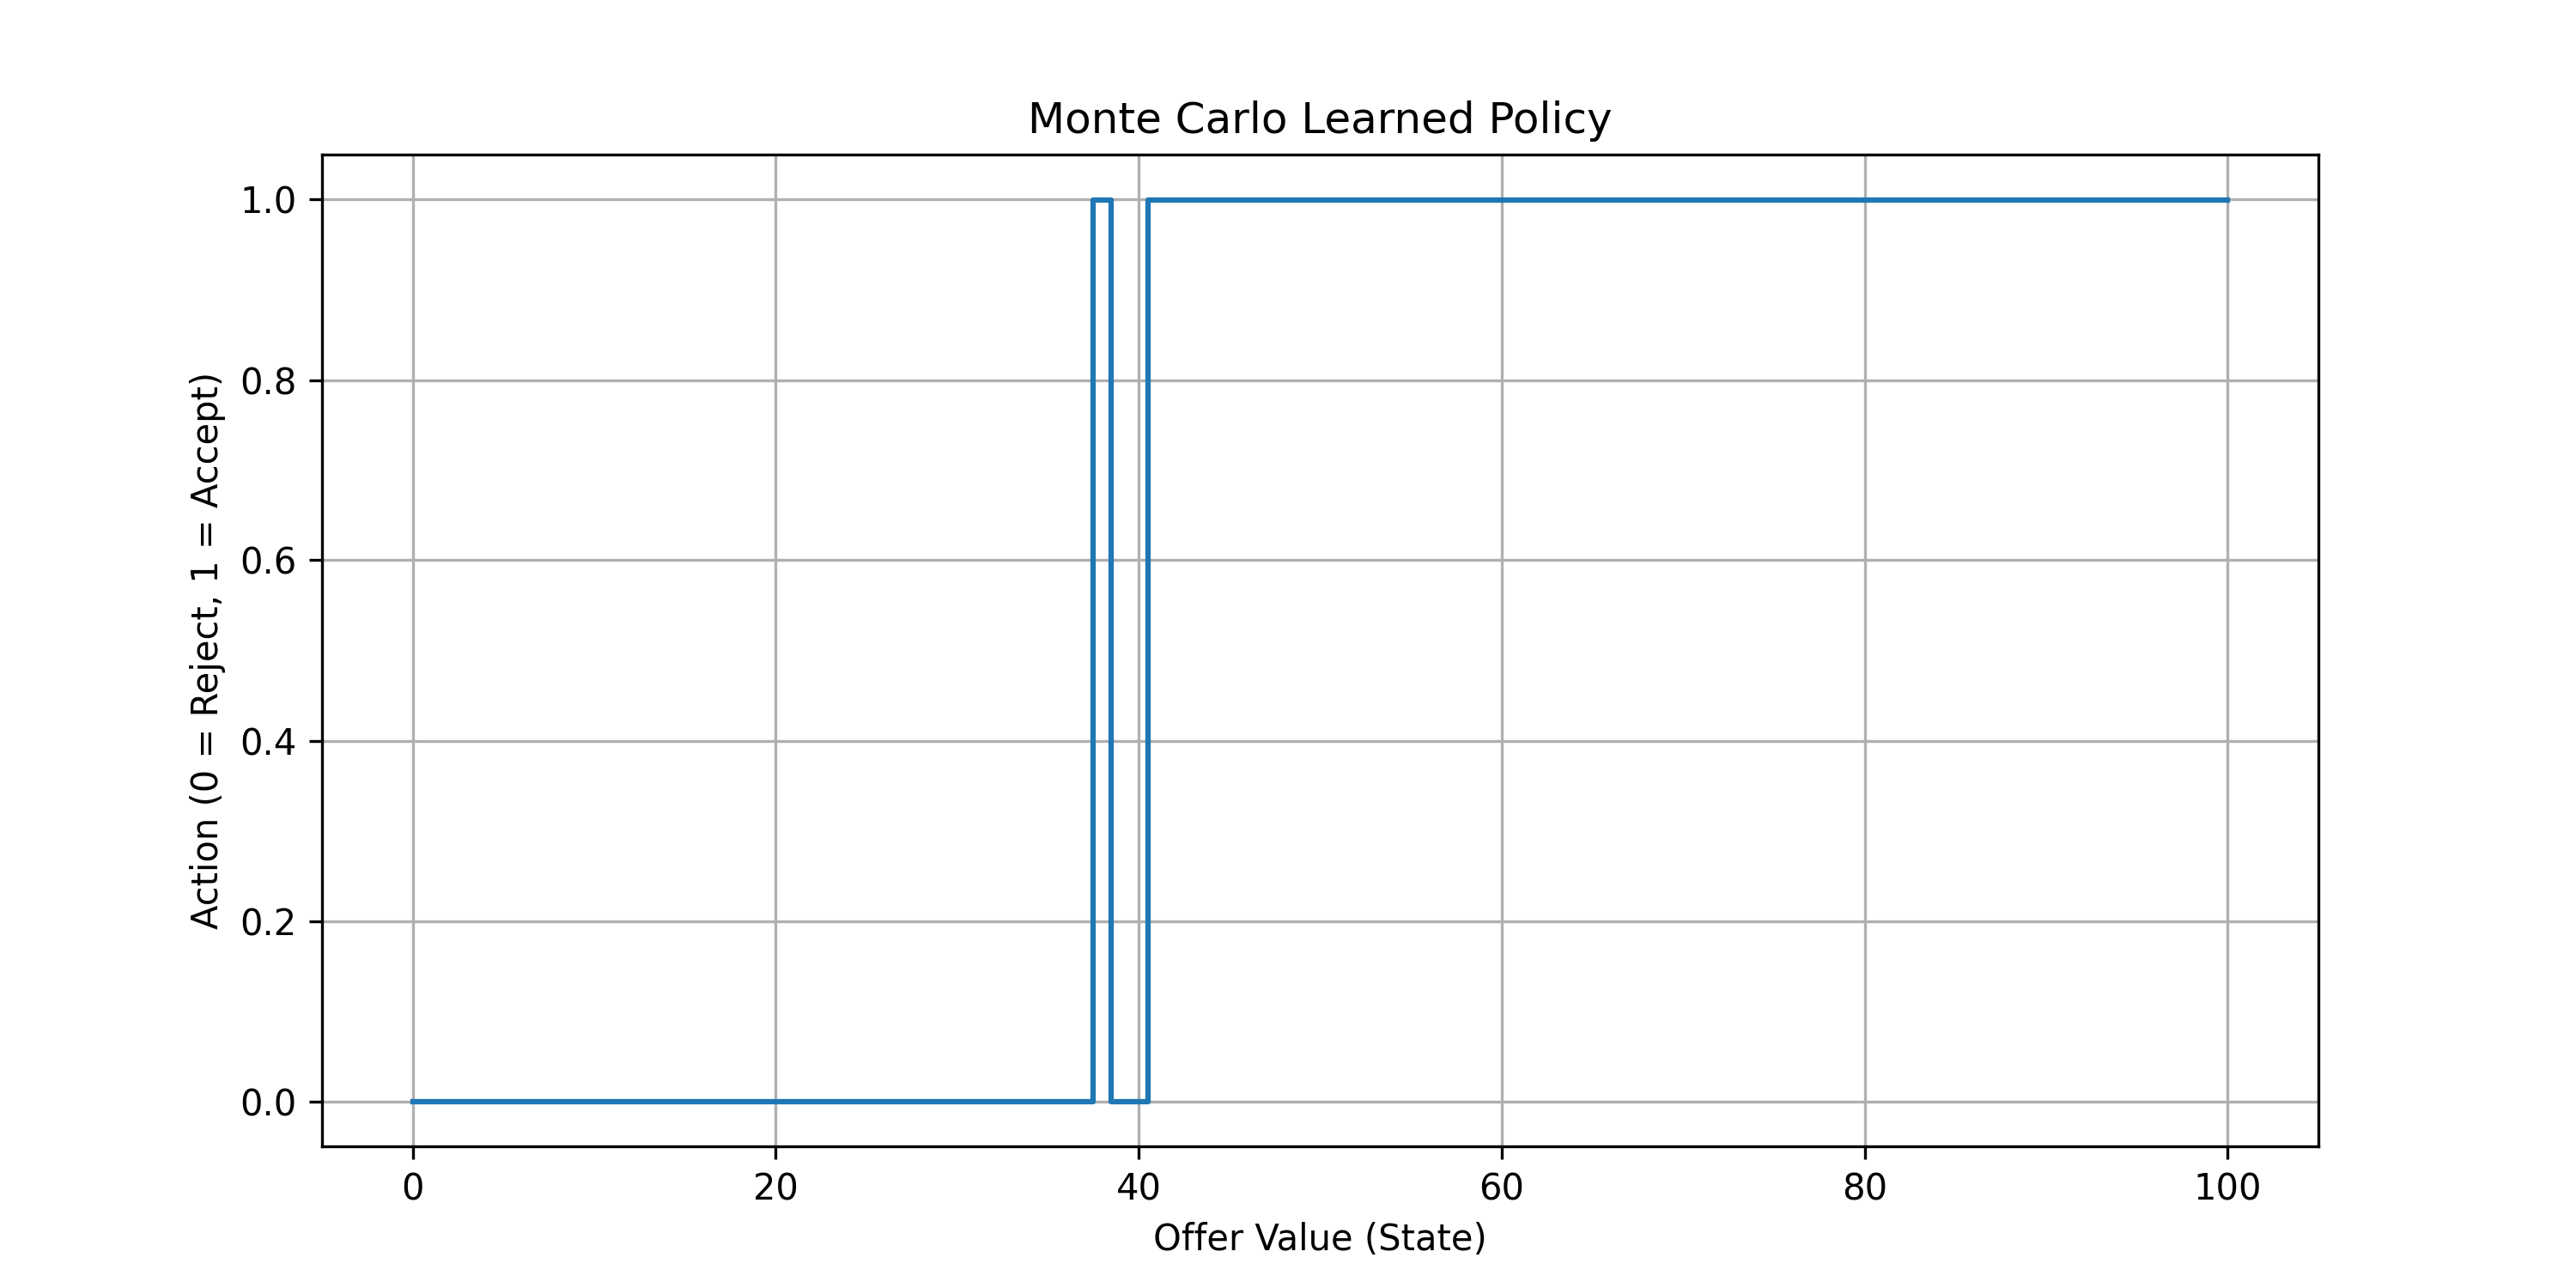

The script that saved this image:
'''
Monte carlo approach with epsilon soft policy
'''

import numpy as np
import random
from collections import defaultdict
import matplotlib.pyplot as plt

# Problem setup
N = 100                # Max offer value
alpha = 0.9            # Discount factor
C = 10                 # Maintenance cost
P = np.ones(N + 1)     # Uniform probability distribution
P /= P.sum()

states = list(range(N + 1))
actions = [0, 1]       # 0 = reject, 1 = accept
epsilon = 0.1


Q = defaultdict(lambda: np.zeros(len(actions)))
Returns = defaultdict(int)
policy = {s: np.ones(len(actions)) / len(actions) for s in states}


def generate_episode(policy, P):
    episode = []
    state = np.random.choice(states)  # Random initial offer
    while True:
        action = np.random.choice(actions, p=policy[state])
        if action == 1:  # Accept
            reward = state
            episode.append((state, action, reward))
            break
        else:  # Reject
            reward = -C
            episode.append((state, action, reward))
            state = np.random.choice(states, p=P)
    return episode


def first_visit_mc_control(num_episodes=100000):
    for ep in range(num_episodes):
        episode = generate_episode(policy, P)

        # Step 1: Record first-visit time for each (s,a)
        first_visit_time = {}
        visited_states = set()
        for t, (s, a, _) in enumerate(episode):
            if (s, a) not in first_visit_time:
                first_visit_time[(s, a)] = t
            visited_states.add(s)

        # Step 2: Traverse backward to compute G
        G = 0
        for t in reversed(range(len(episode))):
            s, a, r = episode[t]
            G = alpha * G + r
            if first_visit_time.get((s, a)) == t:
                Returns[(s, a)] += 1
                Q[s][a] = Q[s][a] + (G - Q[s][a]) / Returns[(s, a)]



        # Improve policy
        for s in visited_states:
            best_a = np.argmax(Q[s])
            for a in actions:
                if a == best_a:
                    policy[s][a] = 1 - epsilon + epsilon / len(actions)
                else:
                    policy[s][a] = epsilon / len(actions)

    return Q, policy


# Train
Q, learned_policy = first_visit_mc_control()
for s in states:
    print(f"State {s}: values = {Q[s]}, Policy = {learned_policy[s]}")

# Convert policy to a more readable format

# Determine learned threshold
mc_threshold = None
for s in states:
    if np.argmax(learned_policy[s]) == 1:
        mc_threshold = s
        break

print(f"Monte Carlo learned threshold i* ≈ {mc_threshold}")


plt.figure(figsize=(10, 5))
actions_plot = [np.argmax(learned_policy[s]) for s in states]
plt.step(states, actions_plot, where='mid')
plt.xlabel('Offer Value (State)')
plt.ylabel('Action (0 = Reject, 1 = Accept)')
plt.title('Monte Carlo Learned Policy')
plt.grid(True)
plt.savefig("e-soft.png", dpi=300)
